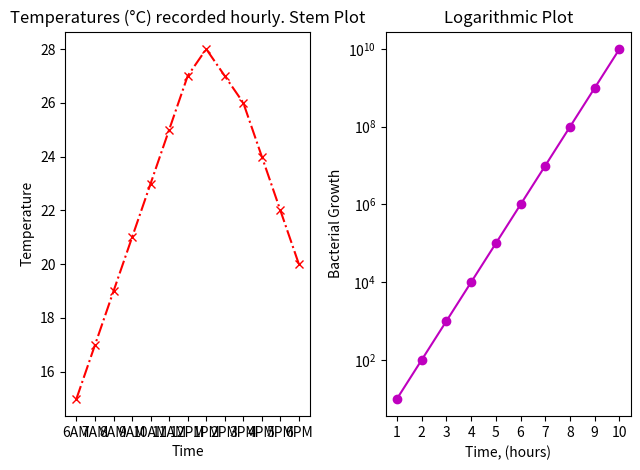

Recreate this plot in Python.
import matplotlib.pyplot as plt
import numpy as np

temperatures = [15,17,19,21,23,25,27,28,27,26,24,22,20]
time = ["6AM", "7AM",  "8AM", "9AM", "10AM", "11AM", "12PM", "1PM", "2PM", "3PM", "4PM", "5PM", "6PM"]

##############################################################
t = np.arange(1, 11)
bacteria = 10
growth = bacteria ** t

plt.subplot(121)
plt.plot(time, temperatures, "-.rx")
plt.title(f"Temperatures (\N{DEGREE SIGN}C) recorded hourly. Stem Plot")
xlabel = len(time)
plt.xticks(time, time)
plt.xlabel("Time")
plt.ylabel("Temperature")

plt.subplot(122)
plt.semilogy(t, growth, "-mo")
plt.title("Logarithmic Plot")
plt.xlabel("Time, (hours)")
plt.xticks(t)
plt.ylabel("Bacterial Growth")
plt.tight_layout()
plt.show()